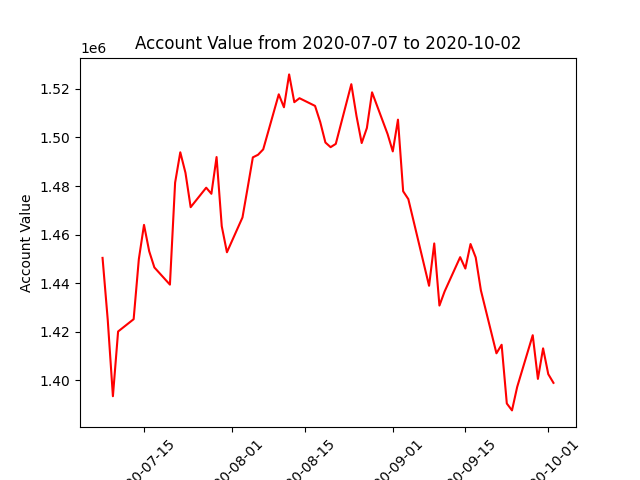

The data file committed next to this chart (first rows):
datadate, account_value
20200707, 1450405
20200708, 1424952
20200709, 1393430
20200710, 1420095
20200713, 1425155
20200714, 1449835
20200715, 1464013
20200716, 1453141
20200717, 1446469
20200720, 1439393
20200721, 1481371
20200722, 1493899
20200723, 1485437
20200724, 1471289
20200727, 1479315
20200728, 1476801
20200729, 1491941
20200730, 1463449
20200731, 1452721
20200803, 1467068
20200804, 1479316
20200805, 1491804
20200806, 1492875
20200807, 1495103
20200810, 1517771
20200811, 1512444
20200812, 1525976
20200813, 1514526
20200814, 1516173
20200817, 1513003
20200818, 1506365
20200819, 1497930
20200820, 1496005
20200821, 1497352
20200824, 1521947
20200825, 1508805
20200826, 1497711
20200827, 1503890
20200828, 1518588
20200831, 1501392
20200901, 1494261
20200902, 1507338
20200903, 1477844
20200904, 1474613
20200908, 1438911
20200909, 1456355
20200910, 1430769
20200911, 1436588
20200914, 1450706
20200915, 1446018
20200916, 1456107
20200917, 1450595
20200918, 1437034
20200921, 1411103
20200922, 1414630
20200923, 1390439
20200924, 1387593
20200925, 1397240
20200928, 1418568
20200929, 1400571
... 3 more rows
